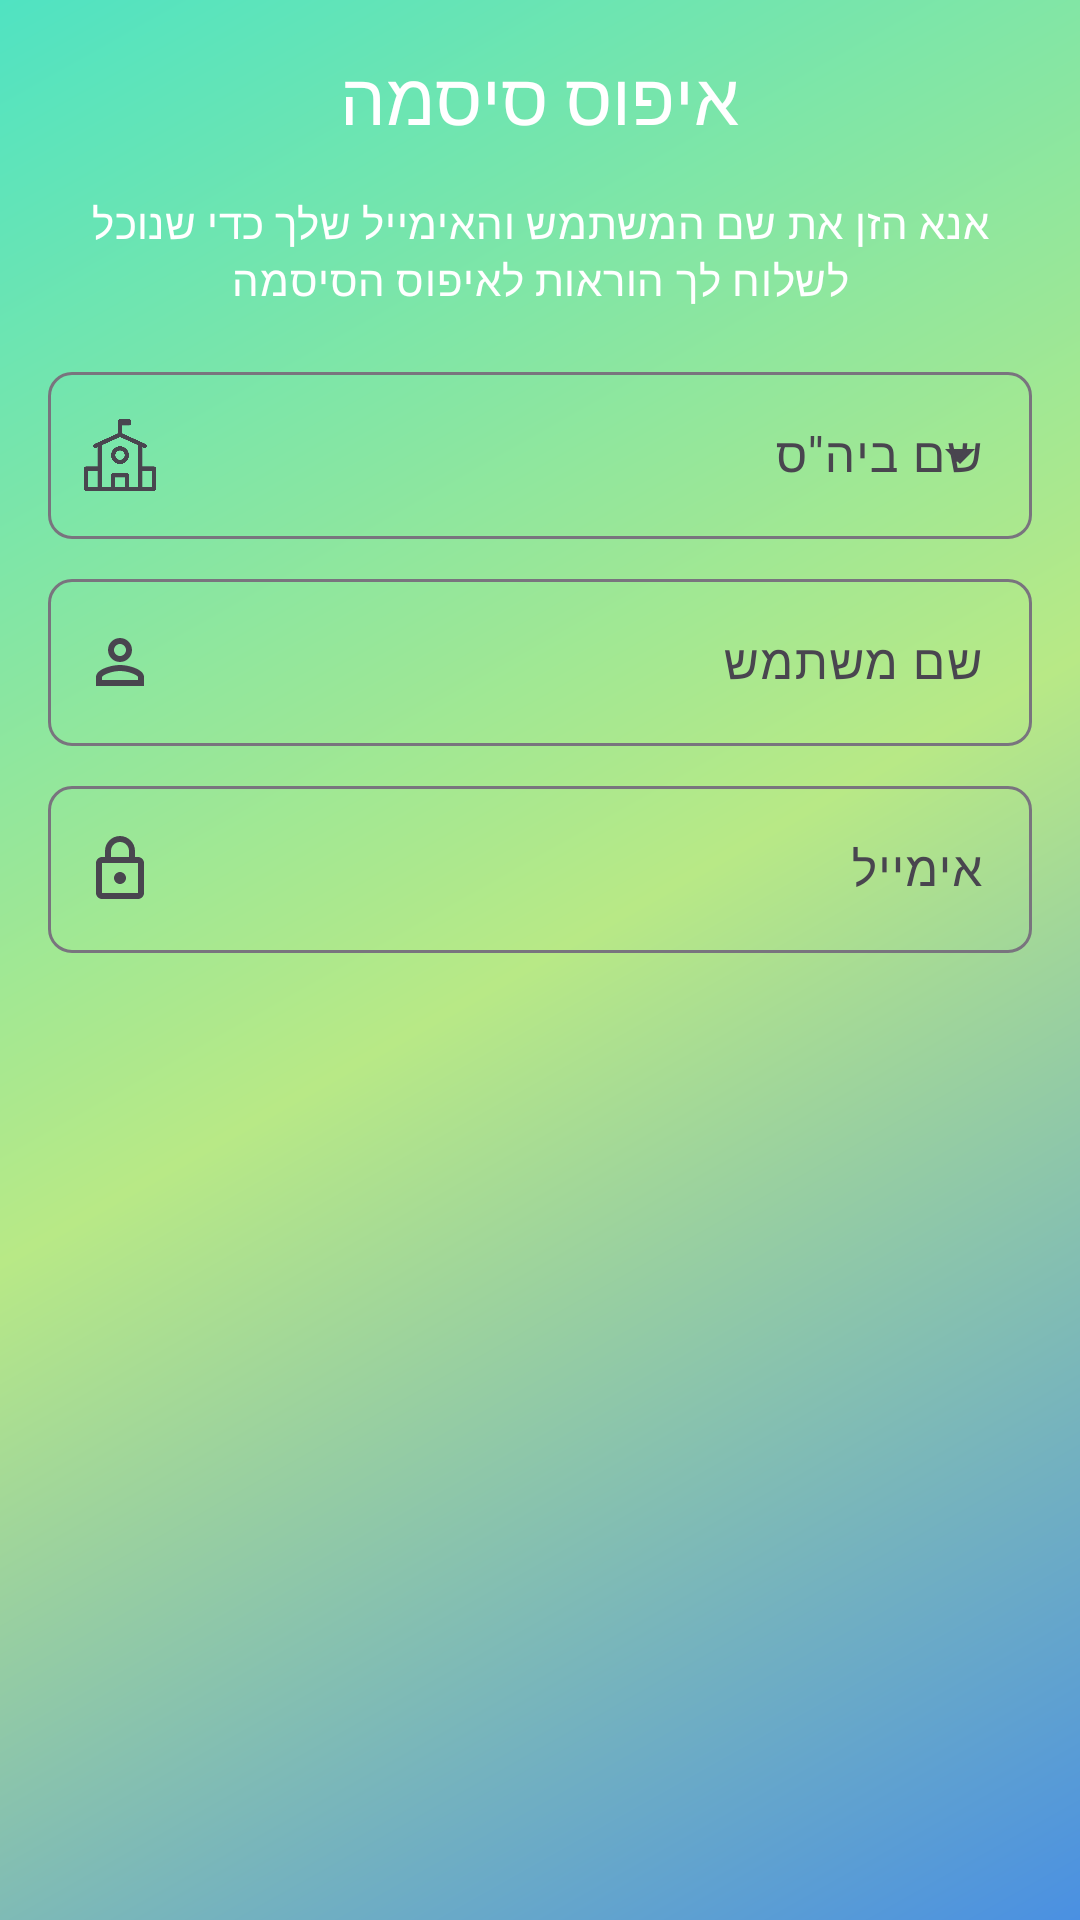

This screen was rendered from an Android layout file. Write that file and the resources it references.
<!-- AndroidManifest.xml: application theme Theme.MegaMatch -->
<!-- res/layout/dialog_forgot_password.xml -->
<?xml version="1.0" encoding="utf-8"?>
<LinearLayout xmlns:android="http://schemas.android.com/apk/res/android"
    xmlns:app="http://schemas.android.com/apk/res-auto"
    android:orientation="vertical"
    android:layout_width="match_parent"
    android:layout_height="wrap_content"
    android:padding="16dp">

    <TextView
        android:layout_width="match_parent"
        android:layout_height="wrap_content"
        android:text="איפוס סיסמה"
        android:textAlignment="center"
        android:textAppearance="@style/TextAppearance.MegaMatch.HeadlineSmall"
        android:layout_marginBottom="16dp"/>
        
    <TextView
        android:layout_width="match_parent"
        android:layout_height="wrap_content"
        android:text="אנא הזן את שם המשתמש והאימייל שלך כדי שנוכל לשלוח לך הוראות לאיפוס הסיסמה"
        android:textAlignment="center"
        android:textAppearance="@style/TextAppearance.MegaMatch.BodyMedium"
        android:layout_marginBottom="16dp"/>

    <com.google.android.material.textfield.TextInputLayout
        android:id="@+id/schoolInputLayout"
        style="@style/Widget.Material3.TextInputLayout.OutlinedBox.ExposedDropdownMenu"
        android:layout_width="match_parent"
        android:layout_height="wrap_content"
        android:layout_marginBottom="8dp"
        android:hint="שם ביה''ס"
        app:startIconDrawable="@drawable/ic_school_sized"
        app:hintEnabled="true">

        <AutoCompleteTextView
            android:id="@+id/schoolInput"
            android:layout_width="match_parent"
            android:layout_height="wrap_content"
            android:inputType="text"
            android:textAlignment="center"
            android:imeOptions="actionNext"/>

    </com.google.android.material.textfield.TextInputLayout>

    <com.google.android.material.textfield.TextInputLayout
        android:id="@+id/usernameInputLayout"
        style="@style/Widget.Material3.TextInputLayout.OutlinedBox"
        android:layout_width="match_parent"
        android:layout_height="wrap_content"
        android:layout_marginBottom="8dp"
        app:startIconDrawable="@drawable/ic_username"
        android:hint="שם משתמש">

        <com.google.android.material.textfield.TextInputEditText
            android:id="@+id/usernameInput"
            android:layout_width="match_parent"
            android:layout_height="wrap_content"
            android:inputType="text"
            android:textAlignment="center"
            android:imeOptions="actionNext"/>

    </com.google.android.material.textfield.TextInputLayout>

    <com.google.android.material.textfield.TextInputLayout
        android:id="@+id/emailInputLayout"
        style="@style/Widget.Material3.TextInputLayout.OutlinedBox"
        android:layout_width="match_parent"
        android:layout_height="wrap_content"
        android:layout_marginBottom="16dp"
        app:startIconDrawable="@drawable/ic_lock"
        android:hint="אימייל">

        <com.google.android.material.textfield.TextInputEditText
            android:id="@+id/emailInput"
            android:layout_width="match_parent"
            android:layout_height="wrap_content"
            android:inputType="textEmailAddress"
            android:textAlignment="center"
            android:imeOptions="actionDone"/>

    </com.google.android.material.textfield.TextInputLayout>

    <ProgressBar
        android:id="@+id/progressBar"
        android:layout_width="wrap_content"
        android:layout_height="wrap_content"
        android:layout_gravity="center"
        android:visibility="gone"/>

</LinearLayout>
<!-- resources referenced by this layout -->
<resources>
  <!-- drawable ic_school_sized (drawable) -->
  <?xml version="1.0" encoding="utf-8"?>
  <layer-list xmlns:android="http://schemas.android.com/apk/res/android">
      <item
          android:drawable="@drawable/school"
          android:width="24dp"
          android:height="24dp"
          android:gravity="center" />
  </layer-list>
  <style name="TextAppearance.MegaMatch.BodyMedium" parent="TextAppearance.Material3.BodyMedium">
          <item name="android:textColor">@color/white</item>
      </style>
  <style name="TextAppearance.MegaMatch.HeadlineSmall" parent="TextAppearance.Material3.HeadlineSmall">
          <item name="android:textColor">@color/white</item>
      </style>
  <style name="Theme.MegaMatch" parent="Base.Theme.MegaMatch" />
  <color name="white">#FFFFFFFF</color>
  <color name="primary">#3F51B5</color>
  <color name="primary_dark">#303F9F</color>
  <color name="secondary">#FF4081</color>
  <color name="secondary_dark">#C51162</color>
  <!-- drawable gradient_background (drawable) -->
  <?xml version="1.0" encoding="utf-8"?>
  <shape xmlns:android="http://schemas.android.com/apk/res/android">
      <gradient
          android:type="linear"
          android:angle="135"
          android:startColor="#4A90E2"
          android:endColor="#50E3C2"
          android:centerColor="#B8E986"/>
  </shape>
  <color name="surface_dark">#1E1E1E</color>
  <color name="text_primary_dark">#DEFFFFFF</color>
  <style name="TextAppearance.MegaMatch.HeadlineLarge" parent="TextAppearance.Material3.HeadlineLarge">
          <item name="android:textColor">@color/white</item>
      </style>
  <style name="TextAppearance.MegaMatch.HeadlineMedium" parent="TextAppearance.Material3.HeadlineMedium">
          <item name="android:textColor">@color/white</item>
      </style>
  <style name="TextAppearance.MegaMatch.BodyLarge" parent="TextAppearance.Material3.BodyLarge">
          <item name="android:textColor">@color/white</item>
      </style>
  <style name="TextAppearance.MegaMatch.BodySmall" parent="TextAppearance.Material3.BodySmall">
          <item name="android:textColor">@color/white</item>
      </style>
  <style name="Widget.MegaMatch.Button" parent="Widget.Material3.Button">
          <item name="android:textColor">@color/white</item>
          <item name="backgroundTint">@color/primary</item>
          <item name="cornerRadius">8dp</item>
          <item name="android:paddingStart">24dp</item>
          <item name="android:paddingEnd">24dp</item>
          <item name="android:paddingTop">12dp</item>
          <item name="android:paddingBottom">12dp</item>
      </style>
  <style name="Widget.MegaMatch.Button.Outlined" parent="Widget.Material3.Button.OutlinedButton">
          <item name="android:textColor">@color/primary</item>
          <item name="strokeColor">@color/primary</item>
          <item name="cornerRadius">8dp</item>
          <item name="android:paddingStart">24dp</item>
          <item name="android:paddingEnd">24dp</item>
          <item name="android:paddingTop">12dp</item>
          <item name="android:paddingBottom">12dp</item>
      </style>
  <style name="Widget.MegaMatch.CardView" parent="Widget.Material3.CardView.Elevated">
          <item name="cardBackgroundColor">@color/surface_dark</item>
          <item name="cardElevation">4dp</item>
          <item name="cardCornerRadius">8dp</item>
          <item name="contentPadding">16dp</item>
      </style>
  <color name="neutral_400">#BDBDBD</color>
  <color name="teal_700">#00796B</color>
</resources>
